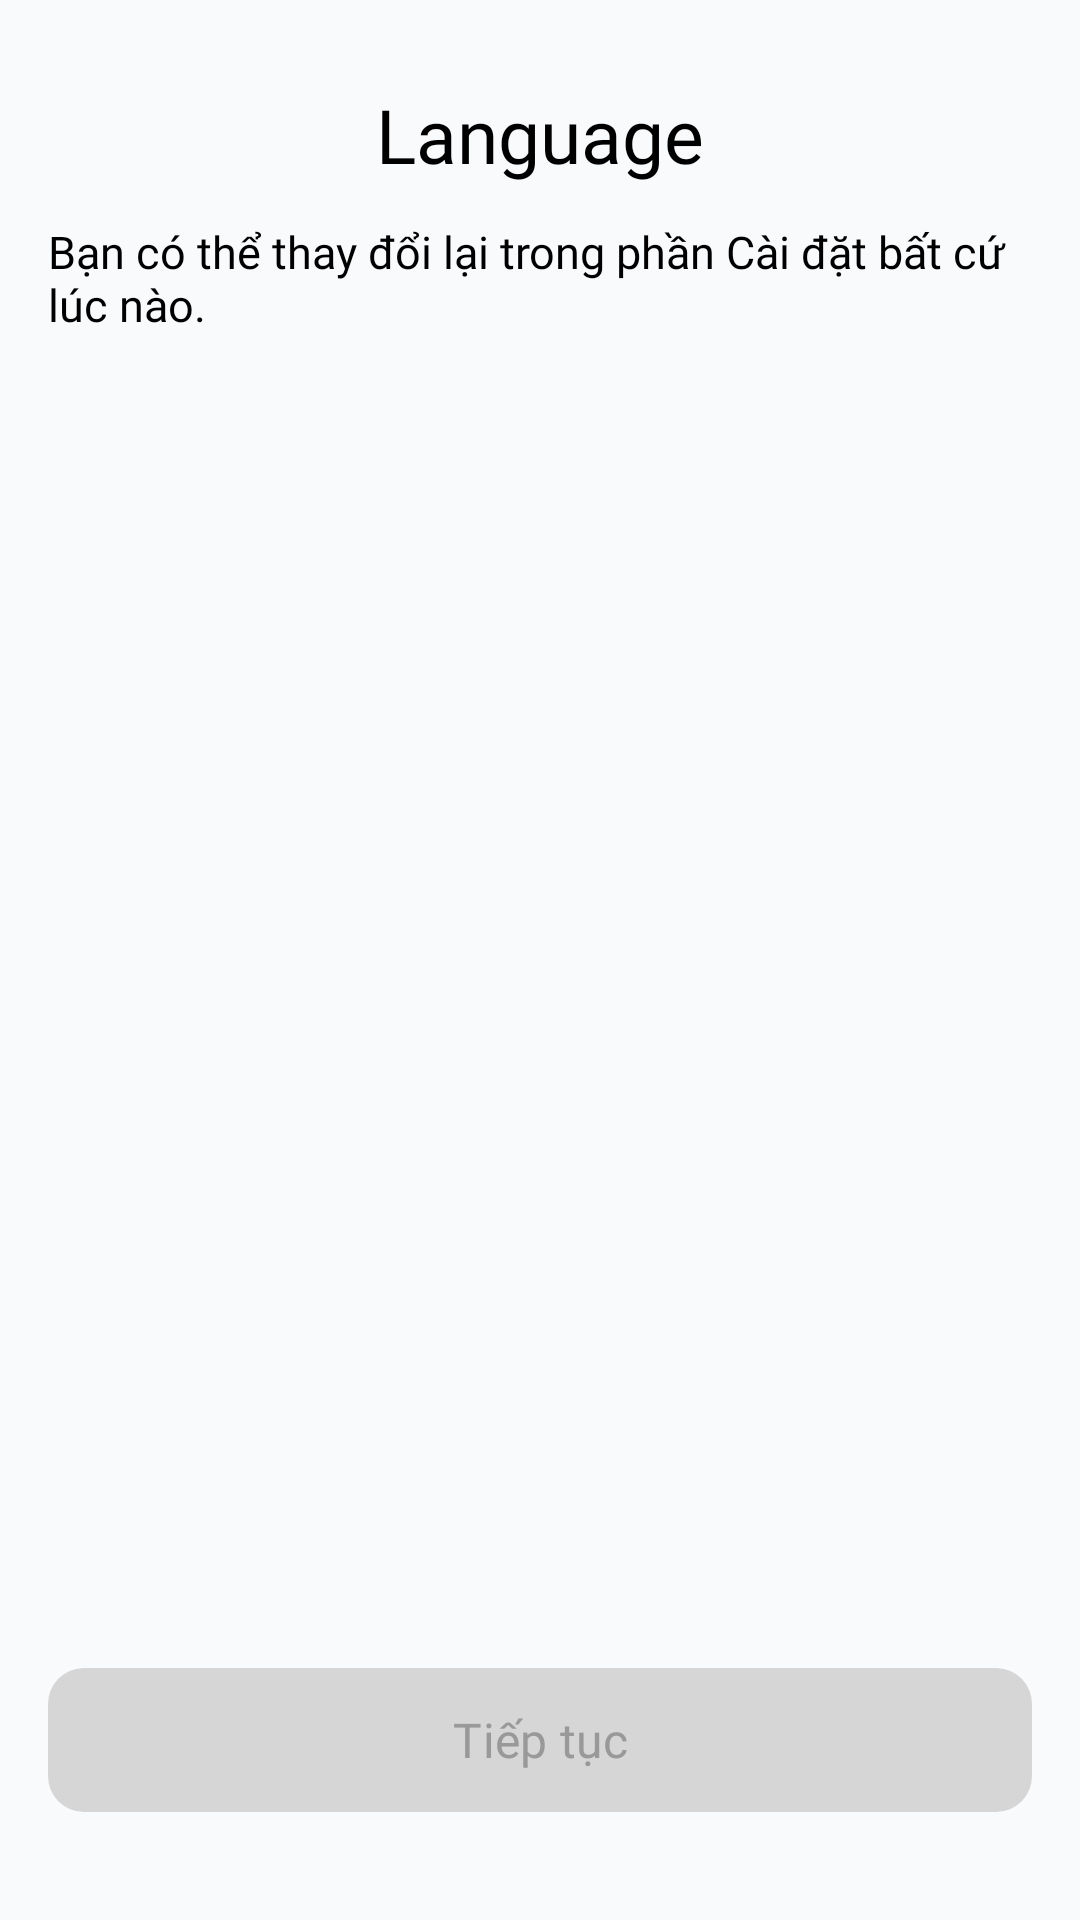

Reconstruct the res/layout file that produces this screen, plus the resources it refers to.
<!-- AndroidManifest.xml: application theme Theme.BaseProject -->
<!-- res/layout/activity_language.xml -->
<?xml version="1.0" encoding="utf-8"?>
<LinearLayout xmlns:android="http://schemas.android.com/apk/res/android"
    xmlns:app="http://schemas.android.com/apk/res-auto"
    android:layout_width="match_parent"
    android:layout_height="match_parent"
    android:background="@color/back_ground"
    android:orientation="vertical"
    android:padding="16dp">

    <include
        android:id="@+id/toolBar"
        android:layout_width="match_parent"
        android:layout_height="wrap_content"
        android:layout_marginTop="@dimen/size12"
        android:layout_marginBottom="@dimen/size12"
        layout="@layout/tool_bar" />

    <TextView
        android:id="@+id/tv_language"
        android:layout_width="wrap_content"
        android:layout_height="wrap_content"
        android:lines="2"

        android:text="@string/tv_language"
        android:textColor="@color/black"
        android:fontFamily="@font/roboto_regular"
        android:textSize="@dimen/size15"/>

    <androidx.recyclerview.widget.RecyclerView
        android:id="@+id/rcl_language"
        android:layout_width="match_parent"
        android:layout_height="0dp"
        android:layout_weight="1"
        android:layout_marginTop="16dp"
        app:layoutManager="androidx.recyclerview.widget.LinearLayoutManager" />

    <com.google.android.material.button.MaterialButton
        android:id="@+id/btnContinue"
        android:layout_width="match_parent"
        android:layout_height="56dp"
        android:layout_marginTop="16dp"
        android:layout_marginBottom="16dp"

        android:text="@string/tv_tieptuc"
        android:textColor="@drawable/btn_continue_text"
        android:fontFamily="@font/roboto_semibold"
        android:textSize="16sp"
        android:enabled="false"

        app:cornerRadius="12dp"
        app:backgroundTint="@drawable/btn_continue_background"
        app:strokeWidth="0dp" />

</LinearLayout>
<!-- res/layout/tool_bar.xml (included above) -->
<?xml version="1.0" encoding="utf-8"?>
<androidx.constraintlayout.widget.ConstraintLayout xmlns:android="http://schemas.android.com/apk/res/android"
    xmlns:app="http://schemas.android.com/apk/res-auto"
    android:layout_width="match_parent"
    android:layout_height="@dimen/size52">

    <androidx.appcompat.widget.AppCompatImageButton
        android:id="@+id/btnBack"
        android:layout_width="@dimen/size40"
        android:layout_height="@dimen/size40"
        android:layout_gravity="center_vertical"
        android:layout_marginStart="@dimen/size10"
        android:background="@drawable/bg_icon"
        android:src="@drawable/ic_back"
        android:visibility="gone"
        app:layout_constraintBottom_toBottomOf="parent"
        app:layout_constraintStart_toStartOf="parent"
        app:layout_constraintTop_toTopOf="parent" />

    <androidx.appcompat.widget.AppCompatTextView
        android:id="@+id/tvTitle"
        android:layout_width="0dp"
        android:layout_height="match_parent"
        android:layout_marginHorizontal="@dimen/size85"
        android:layout_weight="1"
        android:gravity="center"
        android:maxLines="2"
        android:text="Language"
        android:fontFamily="@font/roboto_semibold"
        android:textColor="@color/black"
        android:textSize="@dimen/size25"
        app:layout_constraintEnd_toEndOf="parent"
        app:layout_constraintStart_toStartOf="parent" />

    <androidx.appcompat.widget.AppCompatImageButton
        android:id="@+id/btnAction"
        android:layout_width="@dimen/size40"
        android:layout_height="@dimen/size40"
        android:layout_marginEnd="@dimen/size10"
        android:gravity="center"
        android:paddingHorizontal="@dimen/size10"
        android:textAllCaps="false"
        android:visibility="gone"
        app:layout_constraintBottom_toBottomOf="parent"
        app:layout_constraintEnd_toEndOf="parent"
        app:layout_constraintTop_toTopOf="parent"
        app:layout_constraintVertical_bias="0.461" />
</androidx.constraintlayout.widget.ConstraintLayout>
<!-- resources referenced by this layout -->
<resources>
  <color name="back_ground">#F8FAFC</color>
  <color name="black">#FF000000</color>
  <dimen name="size10">10dp</dimen>
  <dimen name="size12">12dp</dimen>
  <dimen name="size15">15dp</dimen>
  <dimen name="size25">25dp</dimen>
  <dimen name="size40">40dp</dimen>
  <dimen name="size52">52dp</dimen>
  <dimen name="size85">85dp</dimen>
  <!-- drawable bg_icon (drawable) -->
  <?xml version="1.0" encoding="utf-8"?>
  <shape xmlns:android="http://schemas.android.com/apk/res/android"
      android:shape="oval">
      <solid android:color="#EFF6FF" />
      <corners android:radius="@dimen/size16" />
  </shape>
  <!-- drawable btn_continue_background (drawable) -->
  <?xml version="1.0" encoding="utf-8"?>
  <selector xmlns:android="http://schemas.android.com/apk/res/android">
  
      
      <item
          android:state_enabled="true"
          android:color="@color/Primary" />
  
      
      <item android:color="#D6D6D6" />
  
  </selector>
  <!-- drawable btn_continue_text (drawable) -->
  <?xml version="1.0" encoding="utf-8"?>
  <selector xmlns:android="http://schemas.android.com/apk/res/android">
  
      
      <item
          android:state_enabled="true"
          android:color="@color/white" />
  
      
      <item android:color="#999999" />
  
  </selector>
  <!-- drawable ic_back (drawable) -->
  <vector xmlns:android="http://schemas.android.com/apk/res/android"
      android:width="20dp"
      android:height="20dp"
      android:viewportWidth="20"
      android:viewportHeight="20">
    <path
        android:pathData="M12.5,3.333L5.833,10L12.5,16.667"
        android:strokeLineJoin="round"
        android:strokeWidth="1.8"
        android:fillColor="#00000000"
        android:strokeColor="#0F172A"
        android:strokeLineCap="round"/>
  </vector>
  <string name="tv_language">Bạn có thể thay đổi lại trong phần Cài đặt bất cứ lúc nào.</string>
  <string name="tv_tieptuc">Tiếp tục</string>
  <style name="Theme.BaseProject" parent="Base.Theme.BaseProject" />
  <dimen name="size16">16dp</dimen>
  <color name="Primary">#1E40AF</color>
  <color name="white">#FFFFFFFF</color>
  <style name="Base.Theme.BaseProject" parent="Theme.Material3.DayNight.NoActionBar">
          <item name="android:statusBarColor">@android:color/transparent</item>
          <item name="android:windowLightStatusBar">true</item>
      </style>
</resources>
